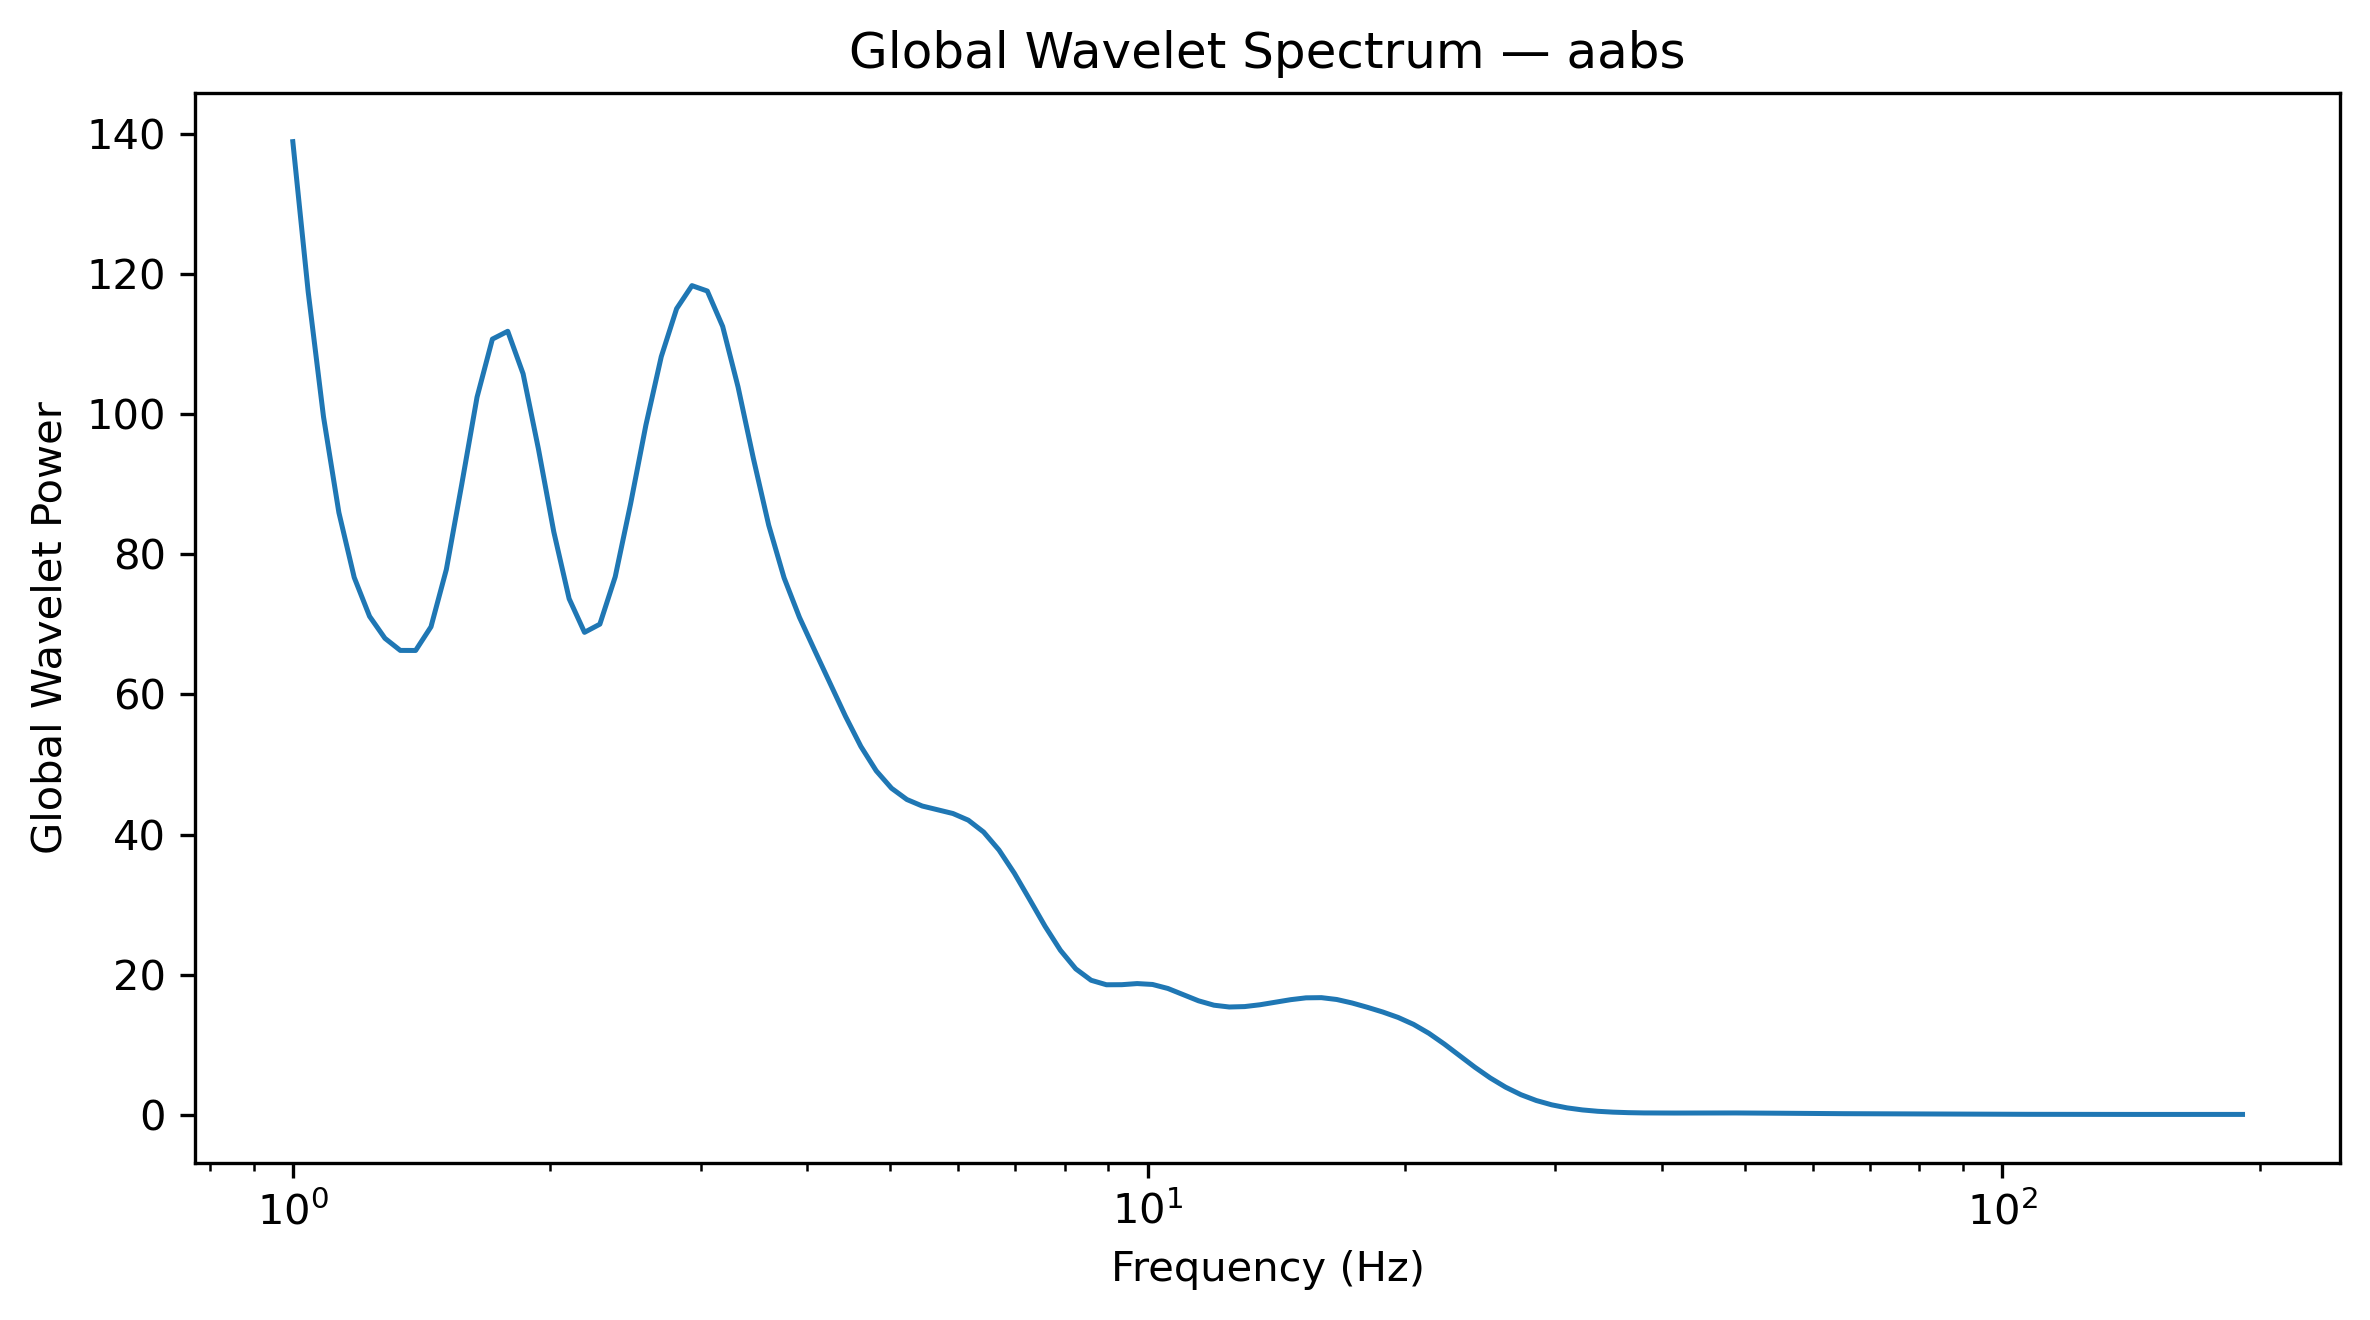

The file beside this chart, header and first rows:
Frequency_Hz, GlobalWaveletPower, GlobalWaveletAmplitude
1.0, 138.9, 11.78
1.042, 117.5, 10.84
1.086, 99.59, 9.98
1.132, 85.95, 9.271
1.18, 76.68, 8.757
1.23, 71.13, 8.434
1.282, 68, 8.246
1.336, 66.27, 8.141
1.392, 66.26, 8.14
1.451, 69.64, 8.345
1.512, 77.81, 8.821
1.576, 89.93, 9.483
1.643, 102.4, 10.12
1.712, 110.7, 10.52
1.784, 111.8, 10.57
1.86, 105.7, 10.28
1.938, 95.01, 9.747
2.02, 83.19, 9.121
2.105, 73.64, 8.582
2.194, 68.85, 8.298
2.287, 70.02, 8.368
2.383, 76.77, 8.762
2.484, 87.17, 9.336
2.589, 98.44, 9.922
2.698, 108.2, 10.4
2.812, 115, 10.73
2.931, 118.3, 10.88
3.055, 117.6, 10.84
3.183, 112.5, 10.61
3.318, 103.9, 10.19
3.458, 93.67, 9.678
3.604, 84.14, 9.173
3.756, 76.63, 8.754
3.915, 71, 8.426
4.08, 66.24, 8.139
4.252, 61.56, 7.846
4.432, 56.87, 7.541
4.619, 52.57, 7.251
4.814, 49.1, 7.007
5.017, 46.6, 6.826
5.229, 44.99, 6.708
5.45, 44.07, 6.638
5.68, 43.53, 6.598
5.92, 42.99, 6.557
6.17, 42.04, 6.484
6.43, 40.35, 6.352
6.702, 37.78, 6.147
6.985, 34.47, 5.871
7.28, 30.71, 5.542
7.587, 26.9, 5.187
7.908, 23.48, 4.845
8.241, 20.83, 4.564
8.589, 19.2, 4.382
8.952, 18.56, 4.308
9.33, 18.57, 4.309
9.724, 18.73, 4.327
10.13, 18.6, 4.313
10.56, 18.03, 4.246
11.01, 17.15, 4.141
11.47, 16.27, 4.033
... 68 more rows
